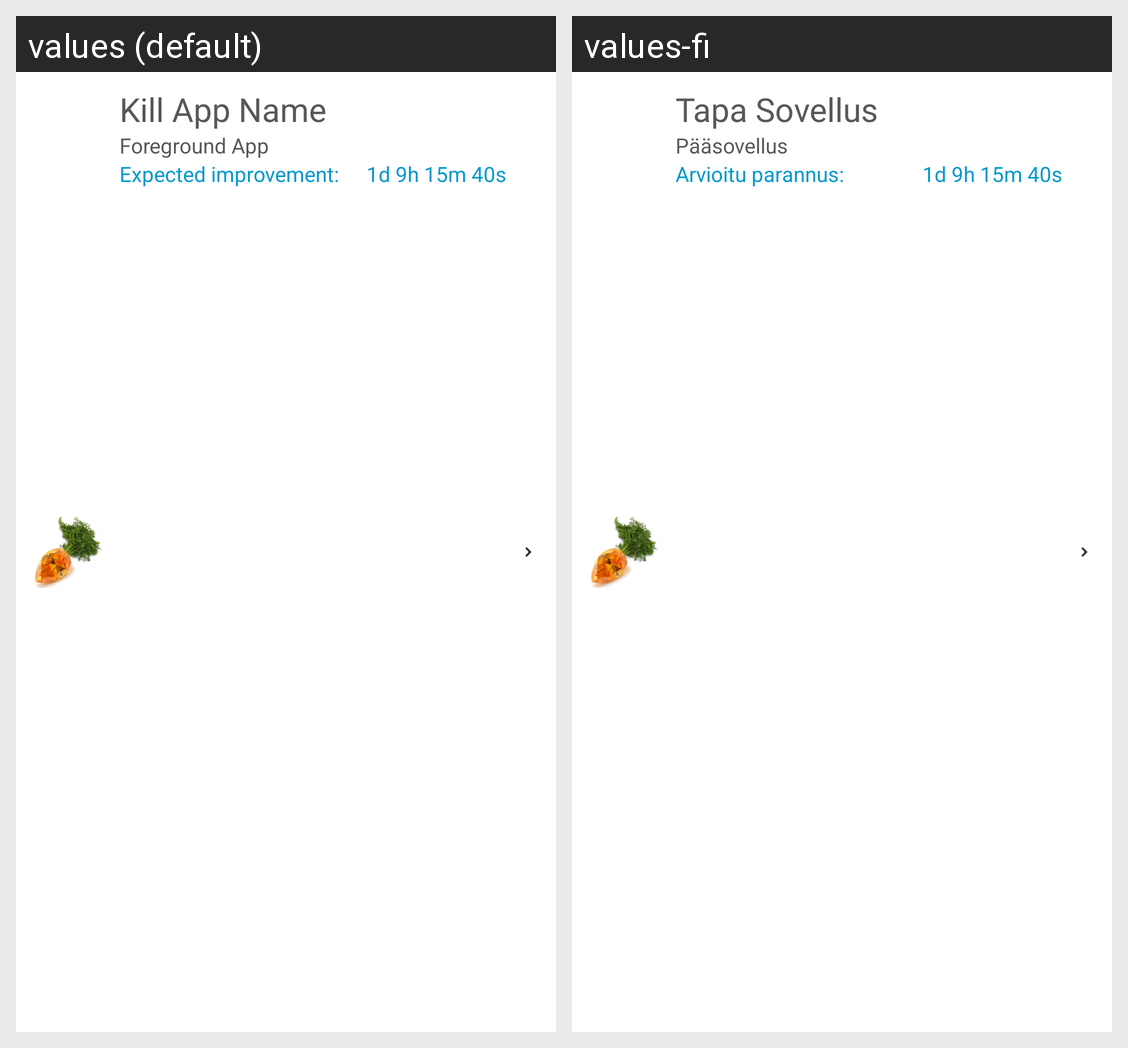

Translations of the strings shown on this Android screen, per locale in the grid:
Android screen res/layout/suggestion.xml rendered under 2 locales, left to right: values (default), values-fi. Device: Nexus 5 (rendered at 1080×1920; each locale shown at half size, 540×960, under a caption strip naming it); theme AppTheme.
Strings drawn on this screen, with the default value and each locale's value (text and hints the layout hard-codes, and strings that could not be matched under every locale, appear in the picture but are not listed):

killappname
  values: Kill App Name
  values-fi: Tapa Sovellus

default_type
  values: Foreground App
  values-fi: Pääsovellus

expected
  values: Expected improvement:
  values-fi: Arvioitu parannus:

benefitdefault
  values: 1d 9h 15m 40s
  values-fi: 1d 9h 15m 40s  [not translated; the default value is used]
